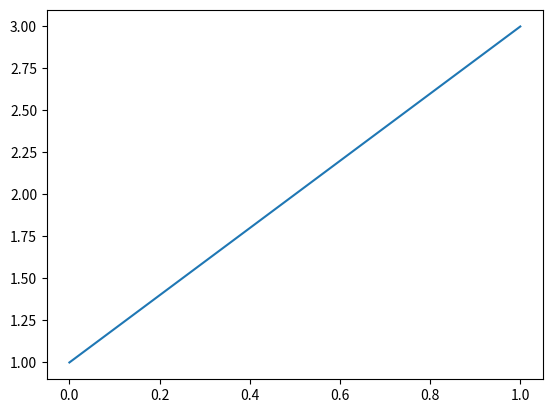

Recreate this plot in Python.
import numpy as np
import matplotlib.pyplot as plt
import random
x=np.linspace(0,1,50)
y=2*x+1

# plt.figure()
plt.plot(x,y)
plt.show()